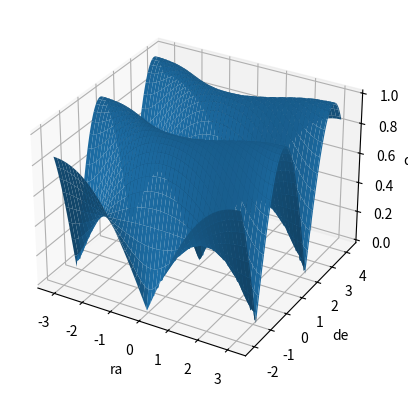

Generate this figure with matplotlib:
import numpy as np
from numpy import cos as c 
from numpy import sin as s

def projected_distance(dist,ra_center,de_center,ra,de,dtype="rad"):
    '''
    args:
        ra_center,de_center,ra,de: radian unit
    note:
        calculate the projected distance from the center position:
        dist = dist*sin(theta),
        cos_theta = c(de_center)*c(de)*(c(ra-ra_center))+s(de_center)*s(de)
    '''
    t = np.deg2rad if dtype == "deg" else lambda x:x
    cos_theta = c(t(de_center))*c(t(de))*(c(t(ra-ra_center)))+s(t(de_center))*s(t(de))
    return dist*np.sqrt(1-cos_theta*cos_theta)

def projected_distance_simple(dist,ra_center,de_center,ra,de,dtype="rad"):
    '''
    args:
        ra_center,de_center,ra,de: radian unit
    note:
        calculate the projected distance from the center position:
        dist = dist*sin(theta),
        cos_theta = c(de_center)*c(de)*(c(ra-ra_center))+s(de_center)*s(de)
    '''
    t = np.deg2rad if dtype == "deg" else lambda x:x
    return dist*np.sqrt( (c(t(de_center))*t(ra-ra_center))**2 + (t(de-de_center))**2 )

def projected_angle(ra_center,de_center,ra,de,dtype="rad"):
    '''
    args:
        ra_center,de_center,ra,de: radian unit
    note:
        calculate the projected distance from the center position:
        dist = dist*sin(theta),
        cos_theta = c(de_center)*c(de)*(c(ra-ra_center))+s(de_center)*s(de)
    '''
    t,t_inv = (np.deg2rad,np.rad2deg) if dtype == "deg" else (lambda x:x,lambda x:x)
    cos_theta = c(t(de_center))*c(t(de))*(c(t(ra-ra_center)))+s(t(de_center))*s(t(de))
    return t_inv(np.arccos(cos_theta))

def hms_to_h(h,m,s):
    return h+m/60.+s/3600.

def hms_to_deg(h,m,s):
    return (h+m/60.+s/3600.)*15

def dms_to_deg(d,m,s):
    '''
    return deg from input (d,m,s).  
    
    Note: 1.0/d is positive for positive d, negative for negative d,
          +inf for +0.0 and -inf for -0.0 (IEEE754)
    '''
    sign = np.sign(np.array(1.0)/d)
    return sign*(np.fabs(d)+m/60.+s/3600.)


if __name__ == '__main__':
    import matplotlib.pyplot as plt
    import mpl_toolkits.mplot3d as Axes3D
    
    args = {'ra_center':0,'de_center':np.pi/2-0.5}
    ra = (np.arange(-np.pi,np.pi,0.01) + args['ra_center'])
    de = (np.arange(-np.pi,np.pi,0.01) + args['de_center'])
    ras, des = np.meshgrid(ra,de)
    dists = projected_distance(1,ra=ras,de=des,**args)

    fig = plt.figure()
    ax = fig.add_subplot(111,projection='3d')
    ax.plot_surface(ras,des,dists)
    ax.set_xlabel('ra'),ax.set_ylabel('de'),ax.set_zlabel('dist')
    print(args)
    fig.show()
    input('press any key')
